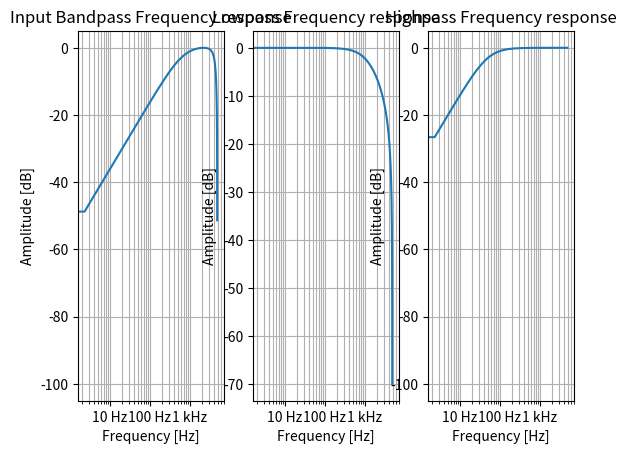

Here is the Python script that generated this plot:
import numpy as np
import scipy

from scipy.io import wavfile
import scipy.io
from scipy import signal

import matplotlib.pyplot as plt
from matplotlib.ticker import EngFormatter

formatter = EngFormatter(unit='Hz')
fig = plt.figure()

sampling_rate = 9600 #Hz

'''
Input bandpass filter
'''
print("Bandpass Filter:")

BP_ORDER = 1
BP_LOW = 600
BP_HIGH = 4000
BP_RS = 60
BP_RP = 1
BP_TYPE = 'butter'

b, a = signal.iirfilter(BP_ORDER, [BP_LOW, BP_HIGH], fs=sampling_rate, rs=BP_RS, rp=BP_RP,
                        btype='band', analog=False, ftype=BP_TYPE, output='ba')
                        
z,p,k = signal.iirfilter(BP_ORDER, [BP_LOW, BP_HIGH], fs=sampling_rate, rs=BP_RS, rp=BP_RP,
                        btype='band', analog=False, ftype=BP_TYPE, output='zpk')

print("Numerator (b) coeffs. = {}".format(b))
print("Denominator (a) coeffs. = {}".format(a))

print("Zeros = {}".format(z))
print("Poles = {}".format(p))

for pole in p:
    if (abs(pole) > 1):
        print("UNSTABLE FILTER")
        break

w, h = signal.freqz(b, a, fs=sampling_rate, worN=2048)
ax = fig.add_subplot(1, 3, 1)
ax.semilogx(w, 20 * np.log10(np.maximum(abs(h), 1e-5)))
ax.set_title('Input Bandpass Frequency response')
ax.set_xlabel('Frequency [Hz]')
ax.set_ylabel('Amplitude [dB]')
ax.grid(which='both', axis='both')
ax.xaxis.set_major_formatter(formatter)

print()

'''
Demodulator lowpass filter
'''
print("Lowpass Filter:")

LP_ORDER = 1
LP_CUTOFF = 1200
LP_RS = 60
LP_TYPE = 'butter'

b, a = signal.iirfilter(LP_ORDER, LP_CUTOFF, fs=sampling_rate, rs=LP_RS,
                        btype='lowpass', analog=False, ftype=LP_TYPE, output='ba')
                        
z,p,k = signal.iirfilter(LP_ORDER, LP_CUTOFF, fs=sampling_rate, rs=LP_RS,
                        btype='lowpass', analog=False, ftype=LP_TYPE, output='zpk')

print("Numerator (b) coeffs. = {}".format(b))
print("Denominator (a) coeffs. = {}".format(a))

print("Zeros = {}".format(z))
print("Poles = {}".format(p))

for pole in p:
    if (abs(pole) > 1):
        print("UNSTABLE FILTER")
        break
        
w, h = signal.freqz(b, a, fs=sampling_rate, worN=2048)
ax2 = fig.add_subplot(1, 3, 2)
ax2.semilogx(w, 20 * np.log10(np.maximum(abs(h), 1e-5)))
ax2.set_title('Lowpass Frequency response')
ax2.set_xlabel('Frequency [Hz]')
ax2.set_ylabel('Amplitude [dB]')
ax2.grid(which='both', axis='both')
ax2.xaxis.set_major_formatter(formatter)

print()

'''
Alt input highpass filter
'''
print("Highpass filter")

HP_ORDER = 1
HP_CUTOFF = 50
HP_RS = 60
HP_TYPE = 'butter'

b, a = signal.iirfilter(HP_ORDER, HP_CUTOFF, fs=sampling_rate, rs=HP_RS,
                        btype='highpass', analog=False, ftype=HP_TYPE, output='ba')
                        
z,p,k = signal.iirfilter(HP_ORDER, HP_CUTOFF, fs=sampling_rate, rs=HP_RS,
                        btype='highpass', analog=False, ftype=HP_TYPE, output='zpk')

print("Numerator (b) coeffs. = {}".format(b))
print("Denominator (a) coeffs. = {}".format(a))

print("Zeros = {}".format(z))
print("Poles = {}".format(p))

for pole in p:
    if (abs(pole) > 1):
        print("UNSTABLE FILTER")
        break

w, h = signal.freqz(b, a, fs=sampling_rate, worN=2048)
ax3 = fig.add_subplot(1, 3, 3)
ax3.semilogx(w, 20 * np.log10(np.maximum(abs(h), 1e-5)))
ax3.set_title('Highpass Frequency response')
ax3.set_xlabel('Frequency [Hz]')
ax3.set_ylabel('Amplitude [dB]')
ax3.grid(which='both', axis='both')
ax3.xaxis.set_major_formatter(formatter)

plt.show()

